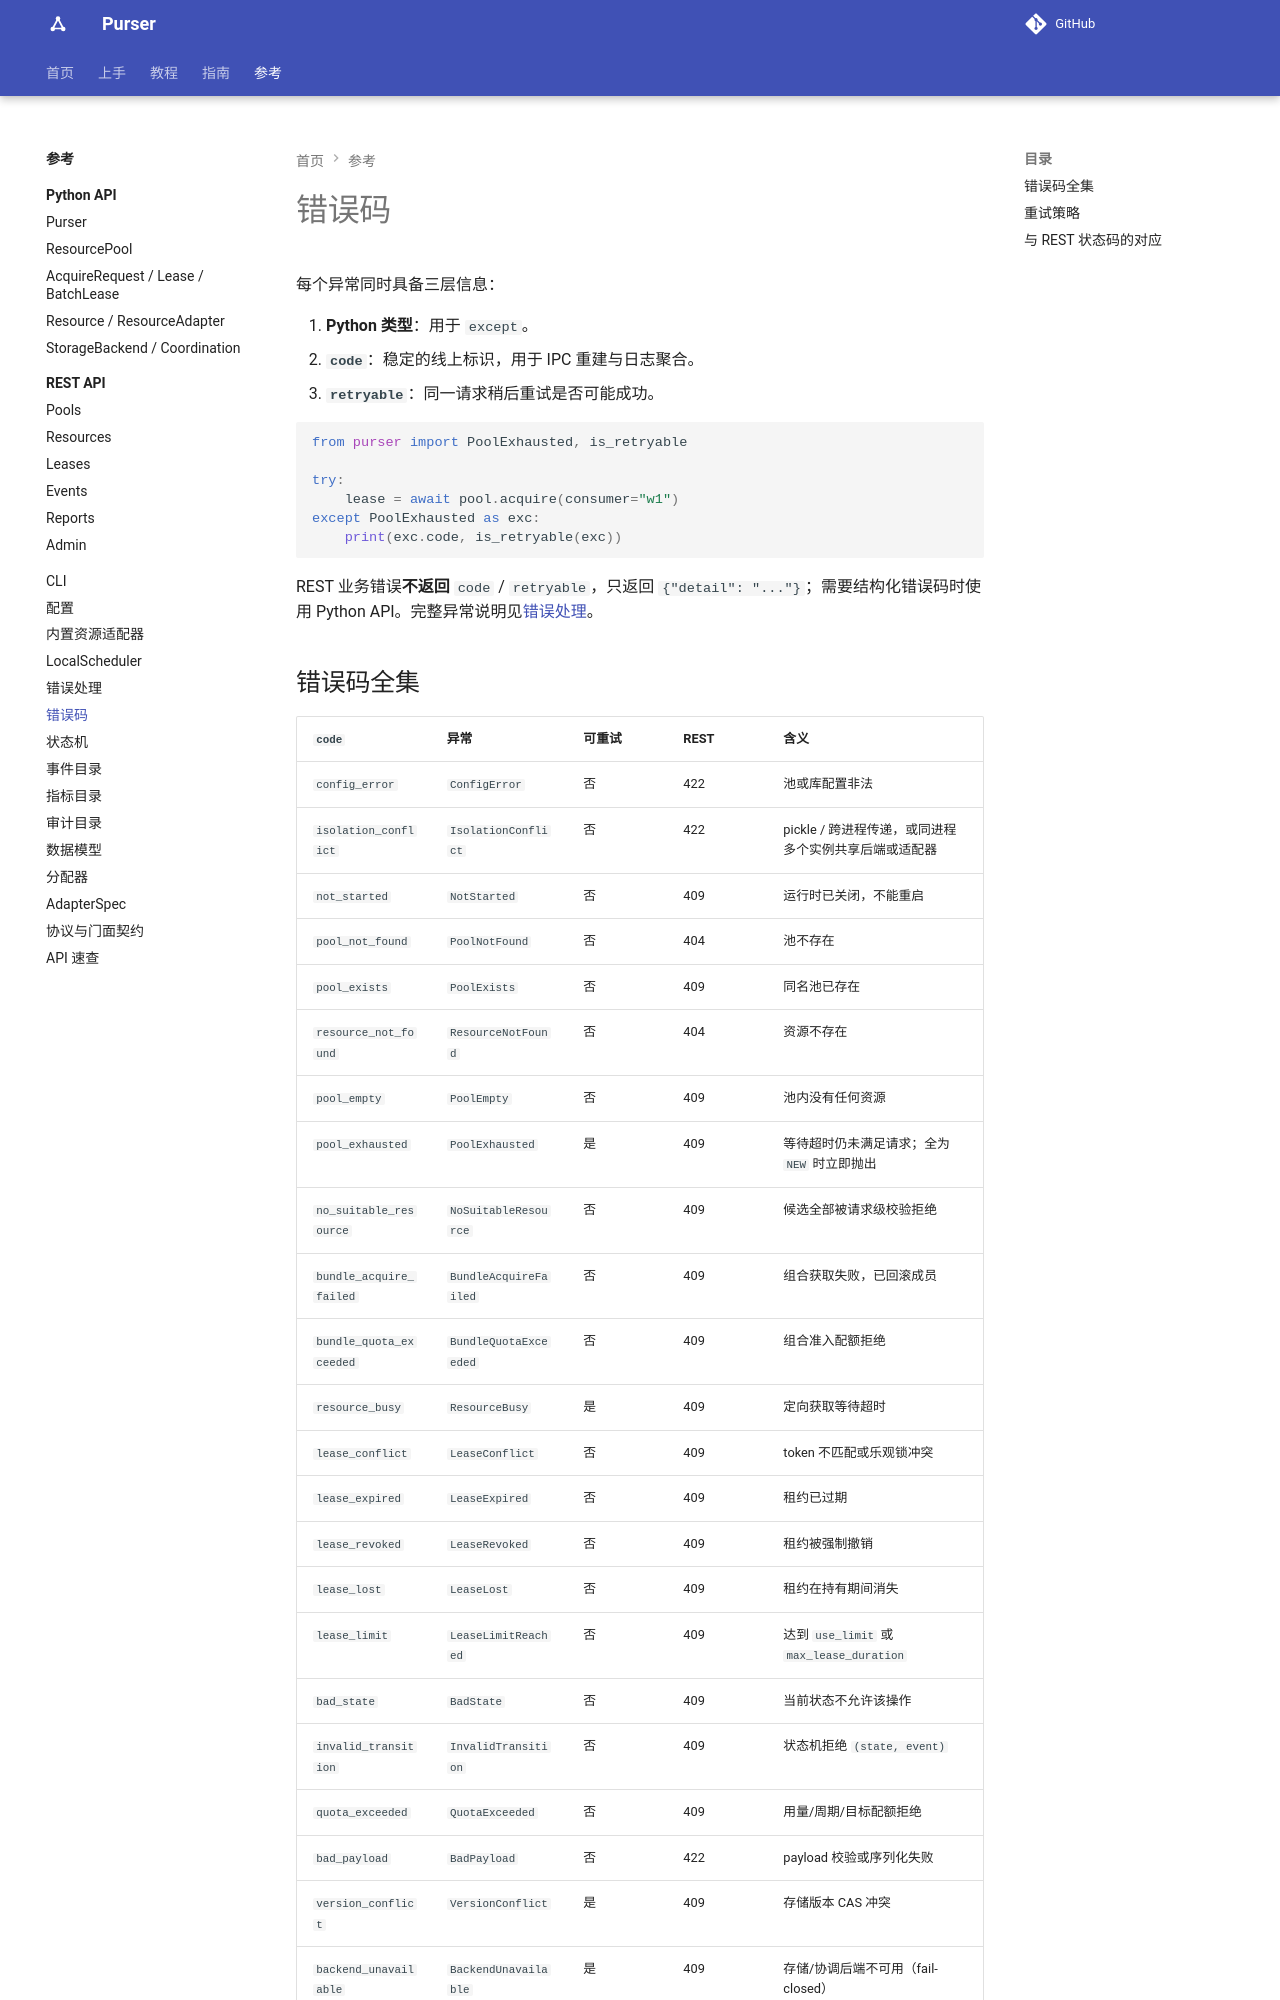

repository: kusen-alpha/purser · page: reference/error-codes/index.html · generator: mkdocs

# 错误码

每个异常同时具备三层信息：

1. **Python 类型**：用于 `except`。
2. **`code`**：稳定的线上标识，用于 IPC 重建与日志聚合。
3. **`retryable`**：同一请求稍后重试是否可能成功。

```python
from purser import PoolExhausted, is_retryable

try:
    lease = await pool.acquire(consumer="w1")
except PoolExhausted as exc:
    print(exc.code, is_retryable(exc))
```

REST 业务错误**不返回** `code` / `retryable`，只返回 `{"detail": "..."}`；需要结构化错误码时使用 Python API。完整异常说明见[错误处理](errors.md)。
